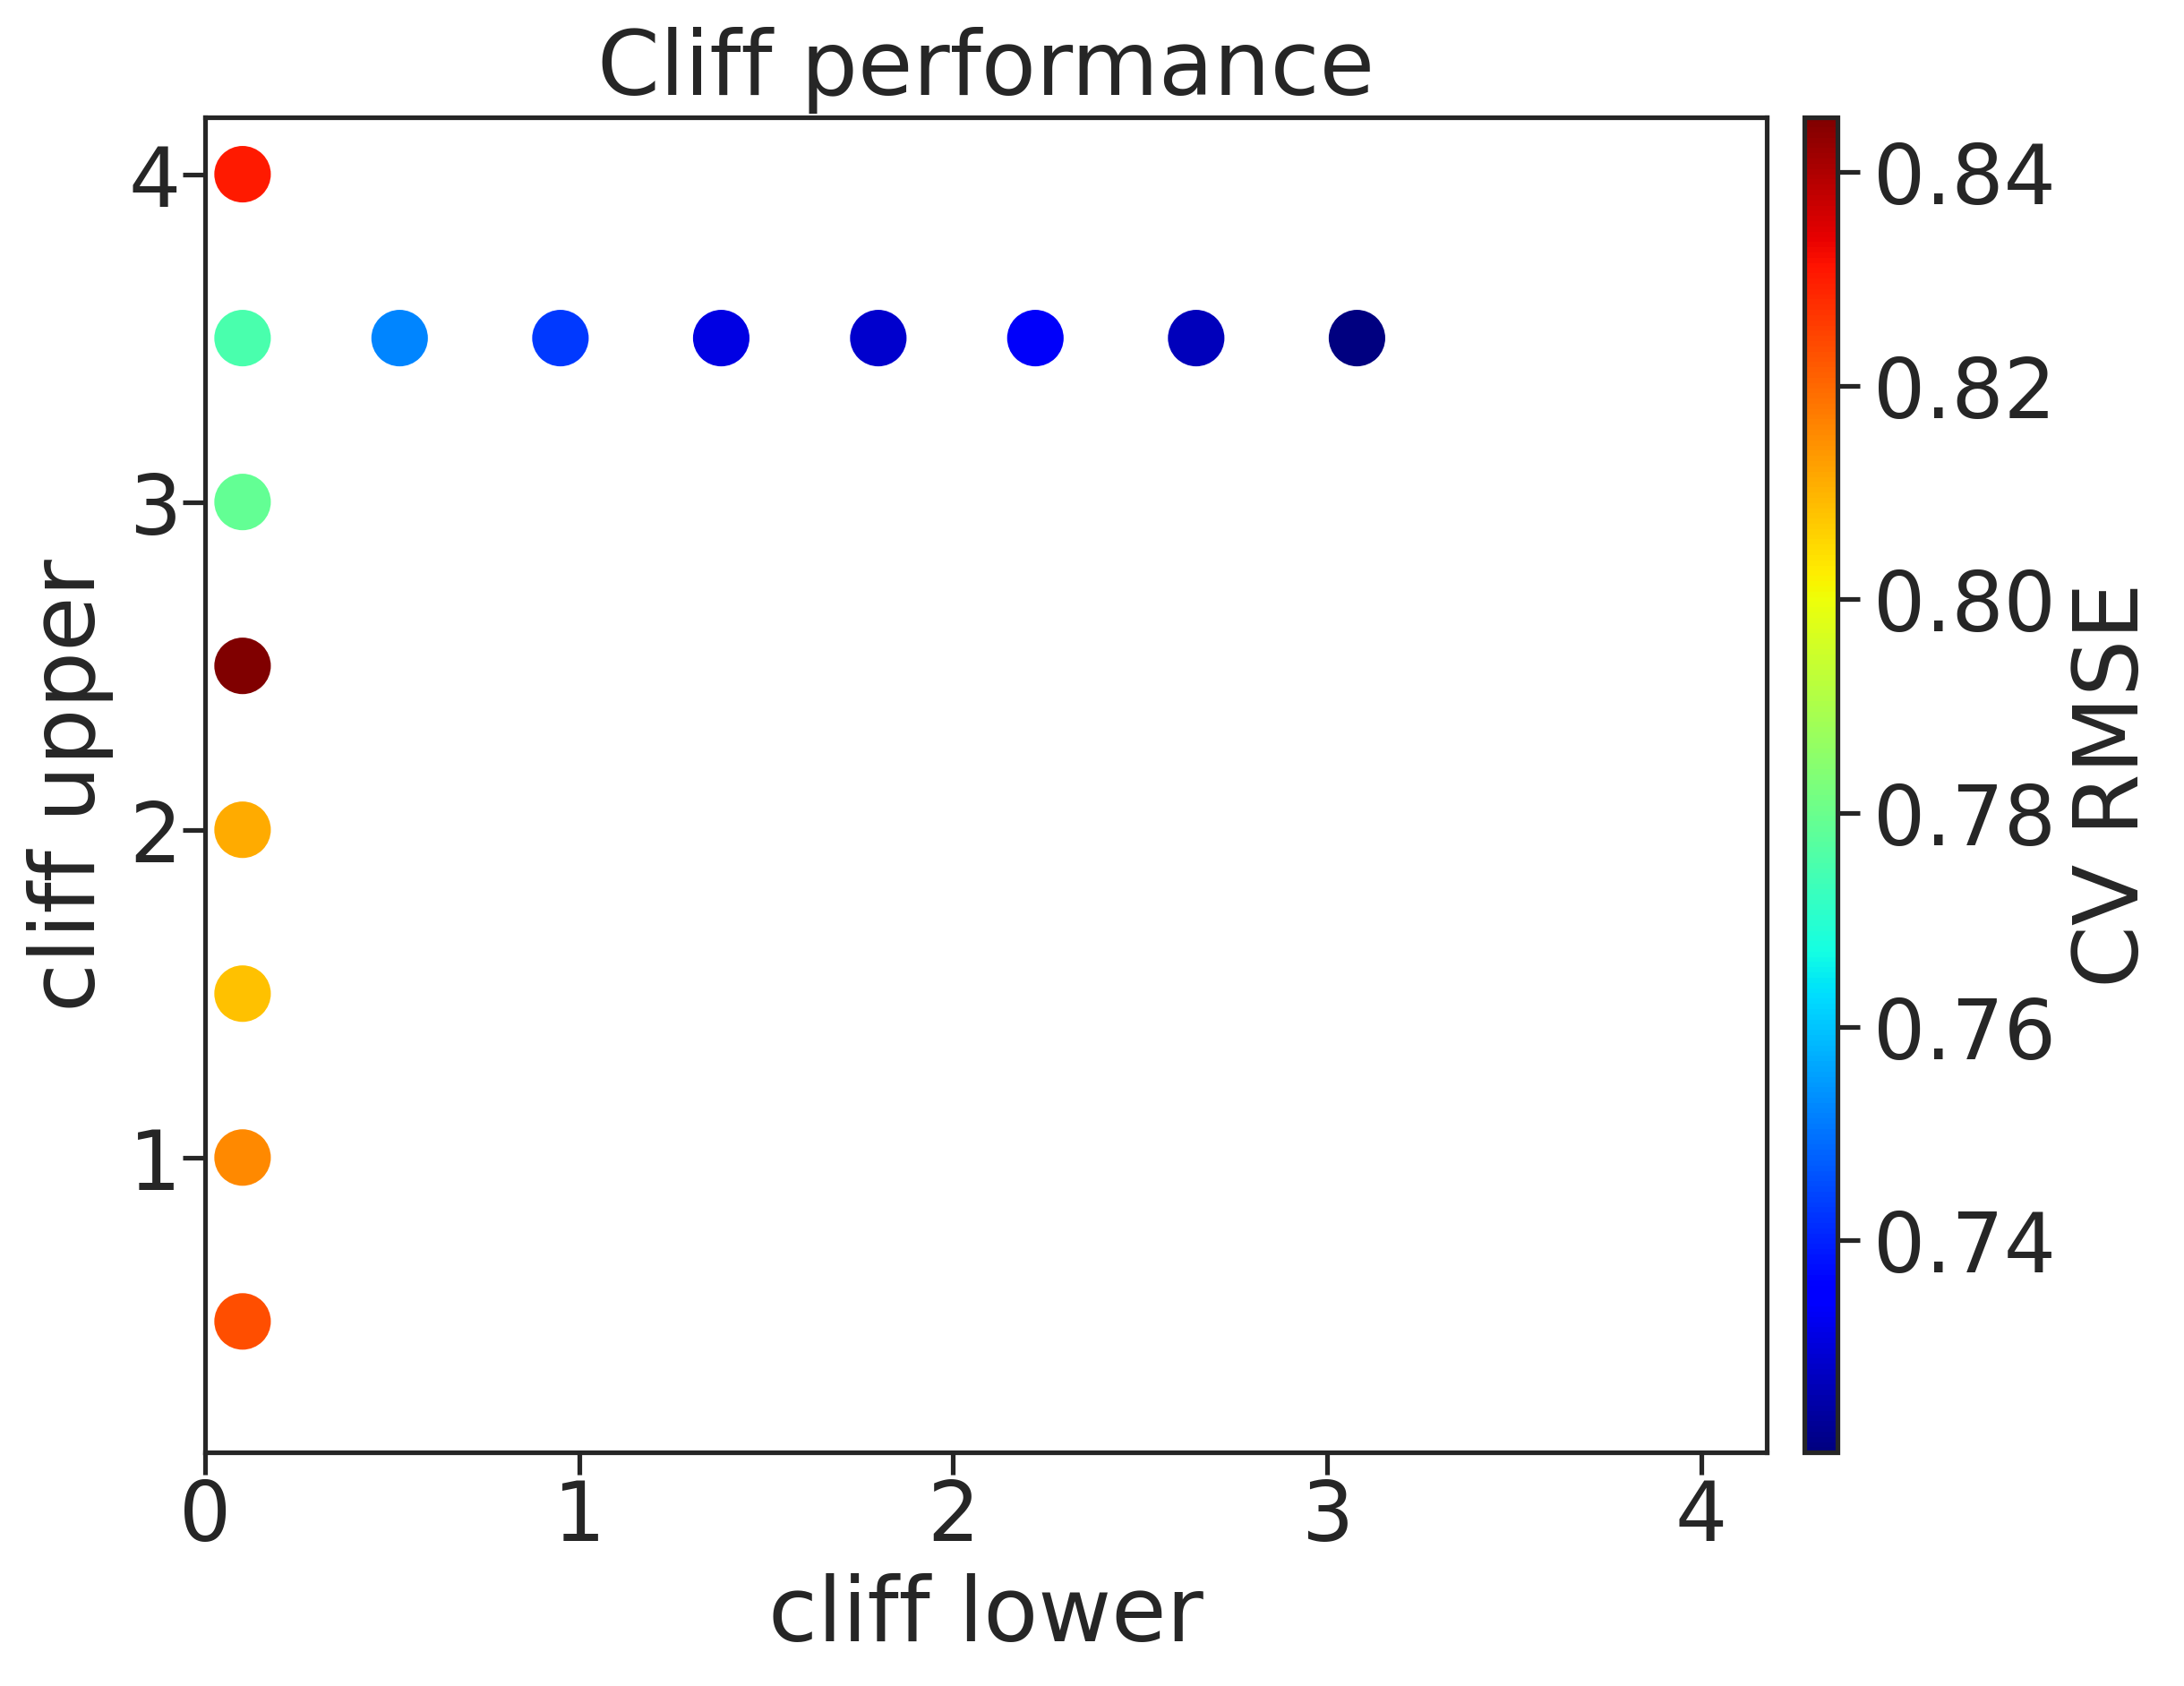

The table this chart was drawn from, first rows:
, cl, cu, rmse, rmse_err
0, 0.1, 0.5, 0.8236, 0.002087
1, 0.1, 1.0, 0.8155, 0.003964
2, 0.1, 1.5, 0.8082, 0.01781
3, 0.1, 2.0, 0.8114, 0.01228
4, 0.1, 2.5, 0.8451, 0.01678
5, 0.1, 3.0, 0.779, 0.03235
6, 0.1, 3.5, 0.7751, 0.02579
7, 0.1, 4.0, 0.8302, 0.01692
8, 0.52, 3.5, 0.752, 0.001452
9, 0.95, 3.5, 0.7431, 0.01255
10, 1.38, 3.5, 0.7309, 0.009189
11, 1.8, 3.5, 0.7286, 0.008836
12, 2.22, 3.5, 0.7337, 0.0161
13, 2.65, 3.5, 0.7267, 0.01001
14, 3.08, 3.5, 0.7202, 0.006918
